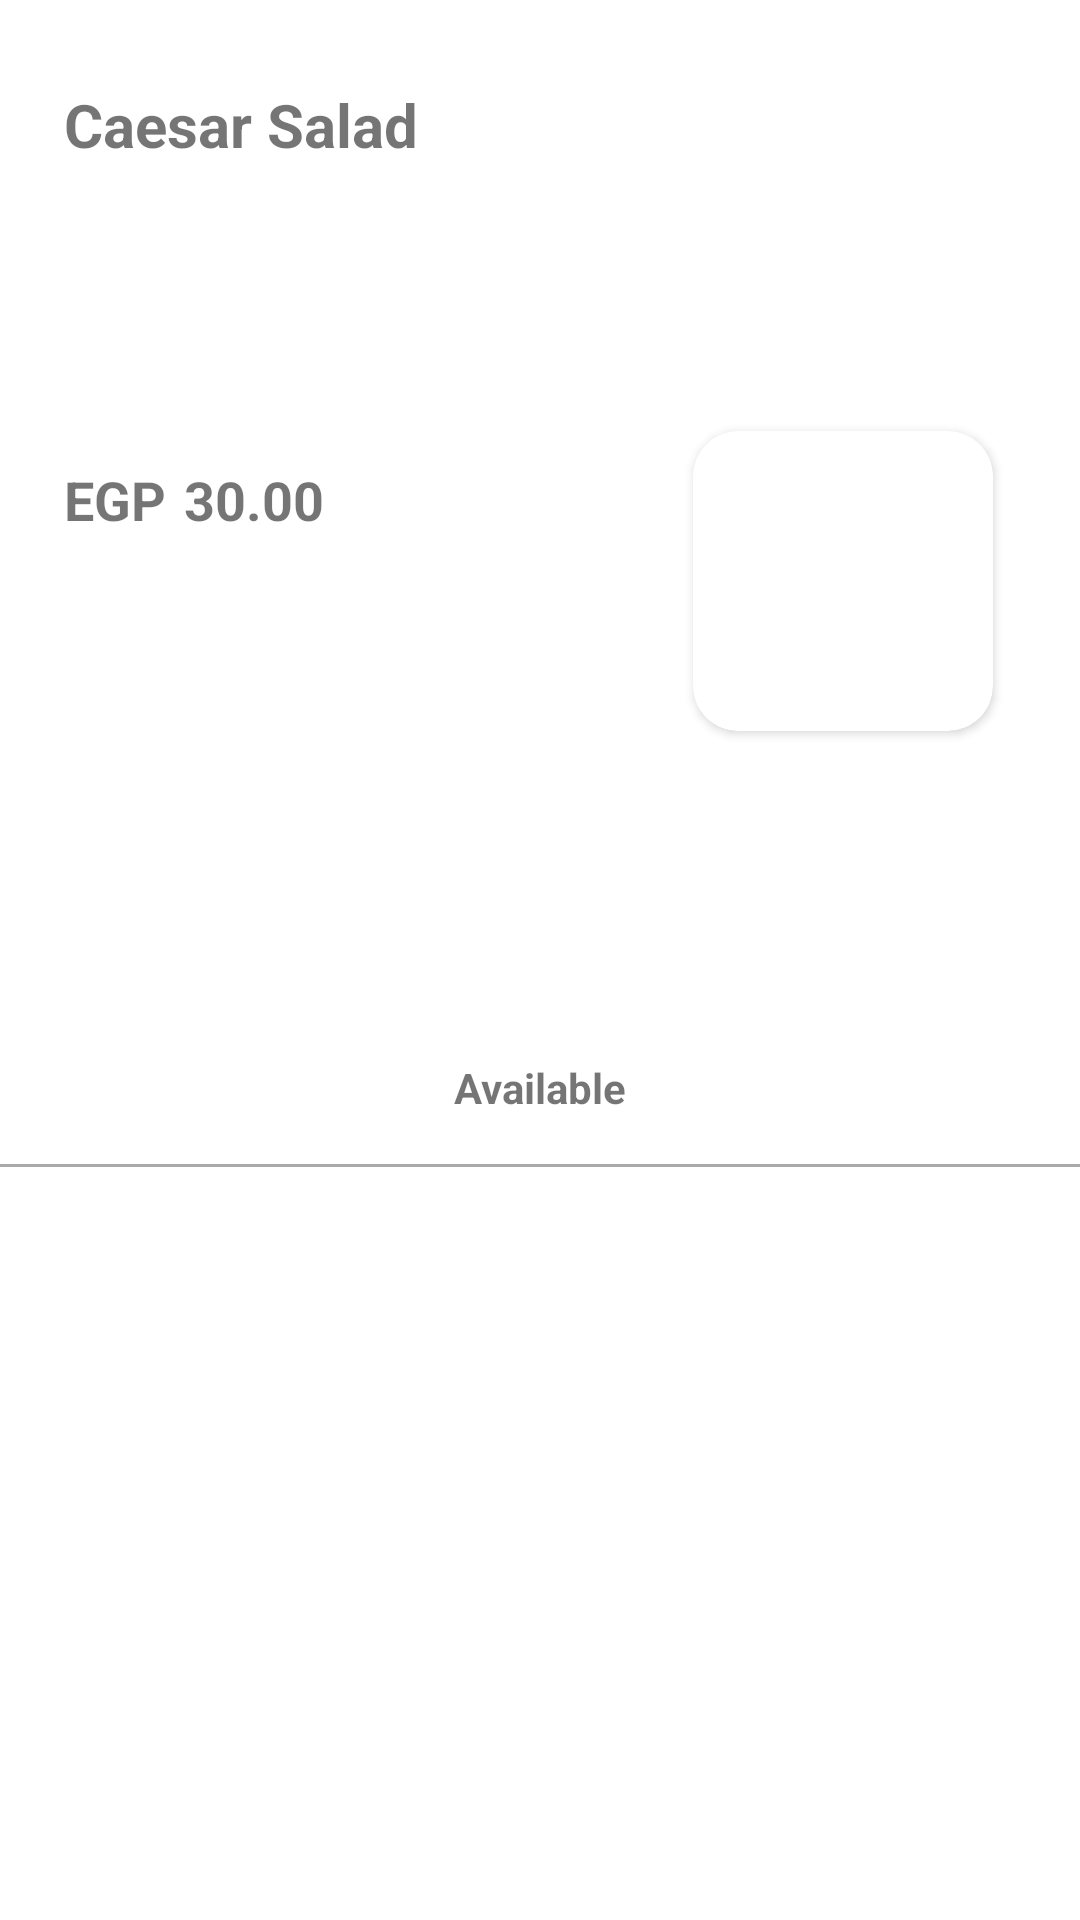

Reconstruct the res/layout file that produces this screen, plus the resources it refers to.
<!-- AndroidManifest.xml: application theme Theme.WagabatApp -->
<!-- res/layout/restaurant_menu_item.xml -->
<?xml version="1.0" encoding="utf-8"?>
<androidx.constraintlayout.widget.ConstraintLayout xmlns:android="http://schemas.android.com/apk/res/android"
    xmlns:app="http://schemas.android.com/apk/res-auto"
    xmlns:tools="http://schemas.android.com/tools"
    android:layout_width="match_parent"
    android:layout_height="wrap_content"
    android:layout_marginHorizontal="10dp"
    android:paddingBottom="10dp">

    <TextView
        android:id="@+id/availability"
        android:layout_width="wrap_content"
        android:layout_height="wrap_content"
        android:layout_marginTop="40dp"
        android:textStyle="bold"
        android:text="Available"
        app:layout_constraintBottom_toBottomOf="parent"
        app:layout_constraintEnd_toEndOf="parent"
        app:layout_constraintStart_toStartOf="parent"
        app:layout_constraintTop_toBottomOf="@+id/dish_name" />

    <androidx.cardview.widget.CardView
        android:id="@+id/cardView"
        android:layout_width="100dp"
        android:layout_height="100dp"
        app:cardCornerRadius="15dp"
        app:layout_constraintBottom_toBottomOf="parent"
        app:layout_constraintEnd_toEndOf="parent"
        app:layout_constraintHorizontal_bias="0.432"
        app:layout_constraintStart_toEndOf="@+id/availability"
        app:layout_constraintTop_toTopOf="parent"
        app:layout_constraintVertical_bias="0.271">

        <ImageView
            android:id="@id/dishIcon"
            android:layout_width="match_parent"
            android:layout_height="wrap_content"
            >

        </ImageView>


    </androidx.cardview.widget.CardView>

    <TextView
        android:id="@+id/dish_name"
        android:layout_width="160sp"
        android:layout_height="wrap_content"
        android:layout_marginTop="28dp"
        android:layout_marginEnd="104dp"
        android:text="Caesar Salad"
        android:textSize="20sp"
        android:textStyle="bold"
        app:layout_constraintEnd_toStartOf="@+id/cardView"
        app:layout_constraintHorizontal_bias="0.0"
        app:layout_constraintStart_toStartOf="@+id/textView100"
        app:layout_constraintTop_toTopOf="parent" />

    <TextView
        android:id="@+id/item_price"
        android:layout_width="wrap_content"
        android:layout_height="wrap_content"
        android:text="30.00"
        android:textSize="18sp"
        android:textStyle="bold"
        app:layout_constraintBottom_toTopOf="@+id/availability"
        app:layout_constraintEnd_toStartOf="@+id/cardView"
        app:layout_constraintHorizontal_bias="0.046"
        app:layout_constraintStart_toEndOf="@+id/textView100"
        app:layout_constraintTop_toTopOf="@+id/textView100"
        app:layout_constraintVertical_bias="0.0" />

    <TextView
        android:id="@+id/textView100"
        android:layout_width="wrap_content"
        android:layout_height="wrap_content"
        android:text="@string/egp"
        android:textSize="18sp"
        android:textStyle="bold"
        app:layout_constraintBottom_toTopOf="@+id/availability"
        app:layout_constraintEnd_toStartOf="@+id/cardView"
        app:layout_constraintHorizontal_bias="0.109"
        app:layout_constraintStart_toStartOf="parent"
        app:layout_constraintTop_toBottomOf="@+id/dish_name"
        app:layout_constraintVertical_bias="0.363" />

    <View
        android:id="@+id/view7"
        style="@style/Divider"
        android:layout_width="392dp"
        android:layout_height="1dp"
        android:layout_marginTop="16dp"

        android:background="@android:color/darker_gray"
        app:layout_constraintEnd_toEndOf="parent"
        app:layout_constraintStart_toStartOf="parent"
        app:layout_constraintTop_toBottomOf="@+id/availability" />

</androidx.constraintlayout.widget.ConstraintLayout>
<!-- resources referenced by this layout -->
<resources>
  <string name="egp">EGP</string>
  <style name="Divider">
          <item name="android:layout_width">match_parent</item>
          <item name="android:layout_height">1dp</item>
          <item name="android:background">?android:attr/listDivider</item>
      </style>
  <style name="Theme.WagabatApp" parent="Theme.MaterialComponents.Light.NoActionBar">
          
          <item name="colorPrimary">@color/purple_500</item>
          <item name="colorPrimaryVariant">@color/purple_700</item>
          <item name="colorOnPrimary">@color/white</item>
          
          <item name="colorSecondary">@color/teal_200</item>
          <item name="colorSecondaryVariant">@color/teal_700</item>
          <item name="colorOnSecondary">@color/black</item>
          
          <item name="android:statusBarColor">?attr/colorPrimaryVariant</item>
          
      </style>
  <!-- not gathered from this repository: default colours our renderer supplied (Android Studio template values) -->
  <color name="purple_500">#FF6200EE</color>
  <color name="purple_700">#FF3700B3</color>
  <color name="teal_200">#FF03DAC5</color>
  <color name="teal_700">#FF018786</color>
  <color name="black">#FF000000</color>
  <color name="white">#FFFFFFFF</color>
</resources>
